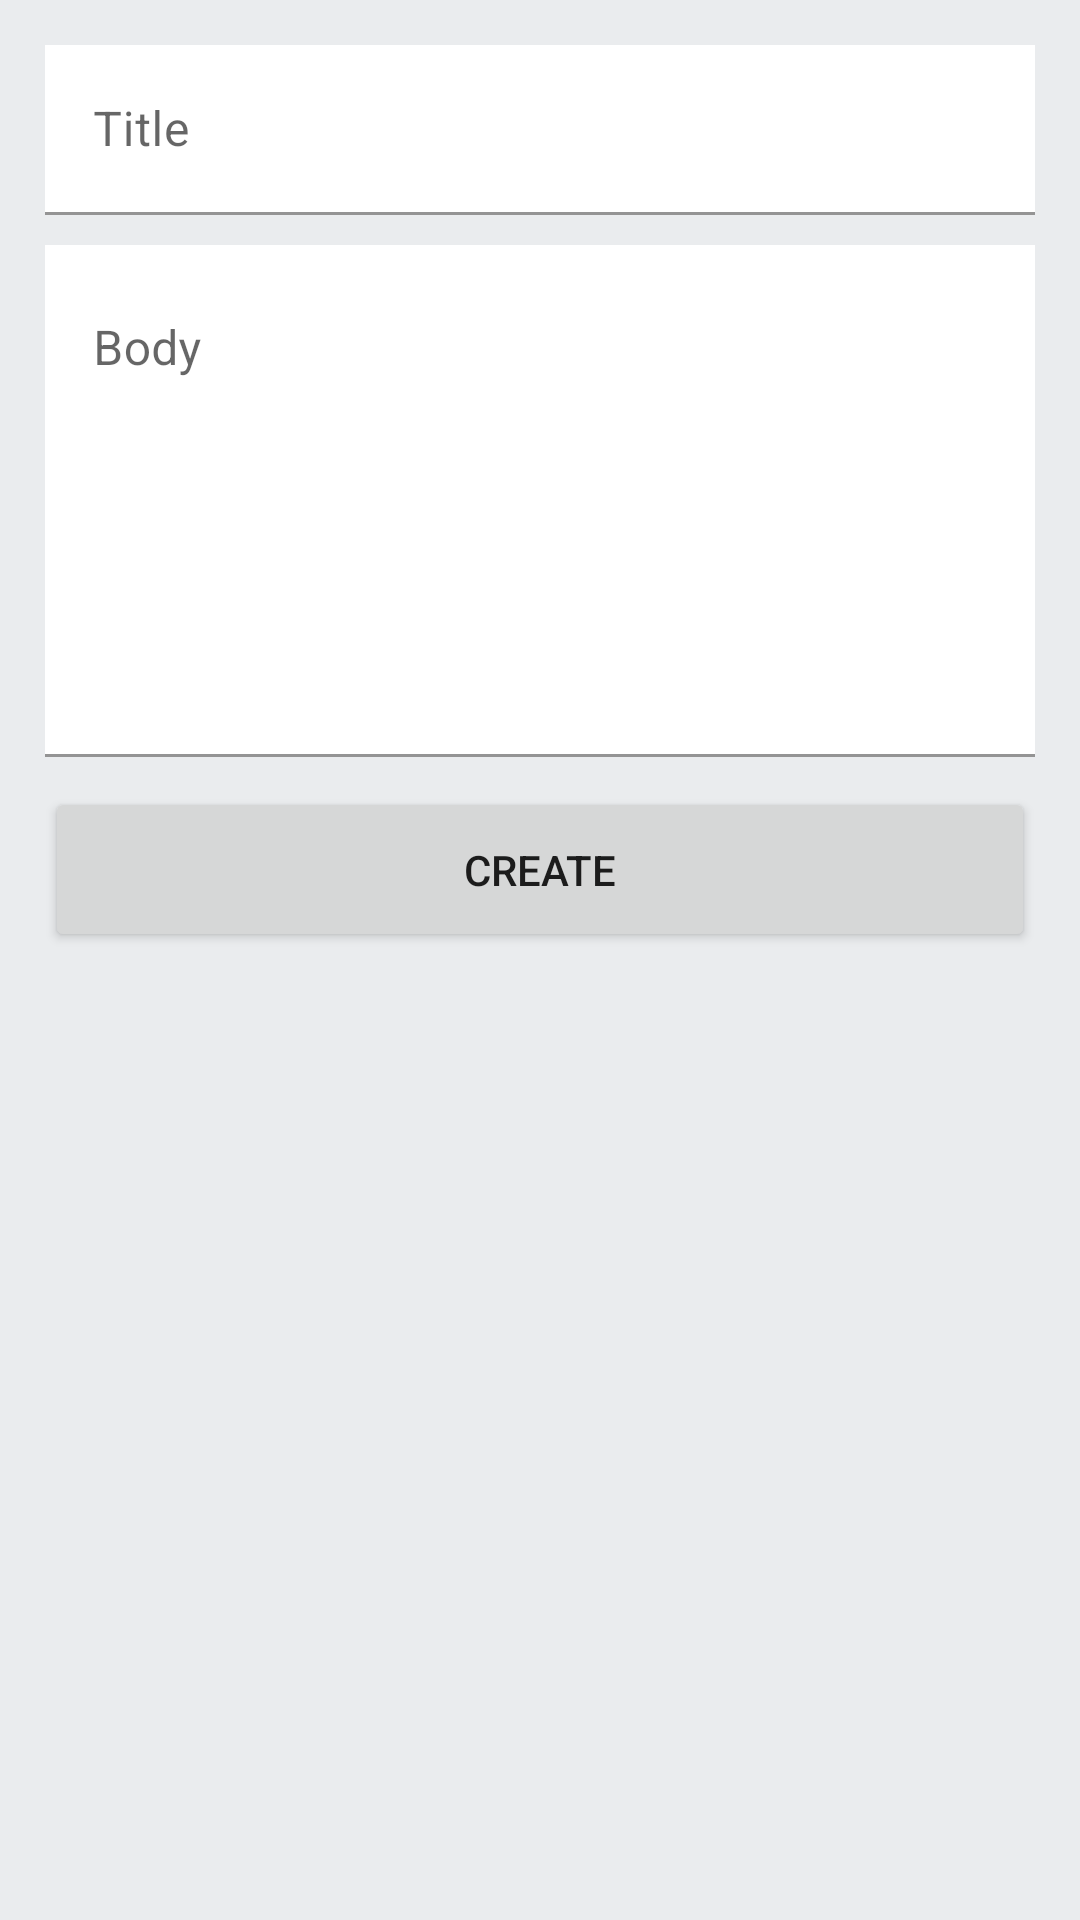

Write the Android layout XML for this screen, with the resource values it uses.
<!-- AndroidManifest.xml: application theme Theme.MyNotes -->
<!-- res/layout/activity_create_note.xml -->
<?xml version="1.0" encoding="utf-8"?>
<LinearLayout xmlns:android="http://schemas.android.com/apk/res/android"
    xmlns:app="http://schemas.android.com/apk/res-auto"
    xmlns:tools="http://schemas.android.com/tools"
    android:layout_width="match_parent"
    android:layout_height="match_parent"
    android:orientation="vertical"
    android:background="@color/light_grey"
    android:padding="15dp"
    tools:context=".CreateNoteActivity">


    <com.google.android.material.textfield.TextInputLayout
        android:layout_width="match_parent"
        android:layout_height="wrap_content"
        android:hint="Title"
        android:layout_marginBottom="10dp">

        <com.google.android.material.textfield.TextInputEditText
            android:id="@+id/create_note_title_field"
            android:layout_width="match_parent"
            android:layout_height="wrap_content"
            android:paddingTop="25dp"
            android:background="@color/white"
            />
    </com.google.android.material.textfield.TextInputLayout>
    

    <com.google.android.material.textfield.TextInputLayout
        android:layout_width="match_parent"
        android:layout_height="wrap_content"
        android:hint="Body"
        android:layout_marginBottom="10dp"
        >

        <com.google.android.material.textfield.TextInputEditText
            android:id="@+id/create_note_body_field"
            android:layout_width="match_parent"
            android:layout_height="wrap_content"
            android:paddingTop="25dp"
            android:background="@color/white"
            android:gravity="top"
            android:lines="7"/>
    </com.google.android.material.textfield.TextInputLayout>
    

    <Button
        android:id="@+id/create_note_btn"
        android:layout_width="match_parent"
        android:layout_height="wrap_content"
        android:text="Create"
        android:paddingVertical="18dp"/>



</LinearLayout>
<!-- resources referenced by this layout -->
<resources>
  <color name="light_grey">#EAECEE</color>
  <color name="white">#FFFFFFFF</color>
  <style name="Theme.MyNotes" parent="Theme.MaterialComponents.DayNight.DarkActionBar">
          
          <item name="colorPrimary">@color/midnight_purple_dark</item>
          <item name="colorPrimaryVariant">@color/midnight_purple</item>
          <item name="colorOnPrimary">@color/white</item>
          
          <item name="colorSecondary">@color/teal_200</item>
          <item name="colorSecondaryVariant">@color/teal_700</item>
          <item name="colorOnSecondary">@color/black</item>
          
          <item name="android:statusBarColor">?attr/colorPrimaryVariant</item>
          
      </style>
  <color name="midnight_purple_dark">#2F2E41</color>
  <color name="midnight_purple">#444357</color>
  <color name="teal_200">#FF03DAC5</color>
  <color name="teal_700">#FF018786</color>
  <color name="black">#FF000000</color>
</resources>
